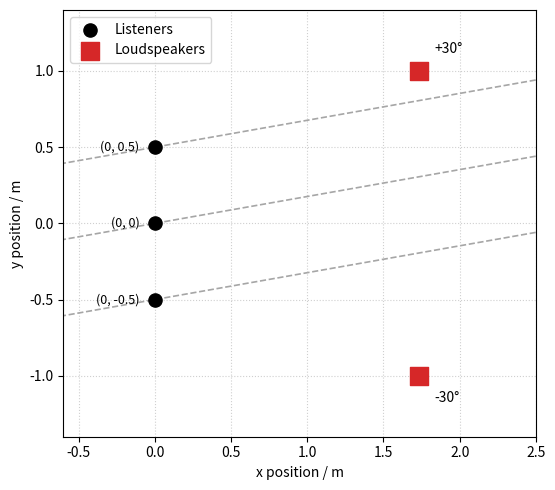

Here is the Python script that generated this plot:
import numpy as np
import matplotlib.pyplot as plt

# Geometry parameters
radius = 2.0  # metres
speaker_angles_deg = [-30, 30]
line_incline_deg = 10

# Listener positions: (x, y)
listeners = np.array([
    [0.0, 0.5],
    [0.0, 0.0],
    [0.0, -0.5],
])

# Convert loudspeaker angles to radians
speaker_angles_rad = np.deg2rad(speaker_angles_deg)

# Coordinates using the standard mathematical convention:
# 0 degrees points to the right of the listener/origin,
# positive angles rotate counter-clockwise.
speaker_x = radius * np.cos(speaker_angles_rad)
speaker_y = radius * np.sin(speaker_angles_rad)

# Dashed line parameters
line_incline_rad = np.deg2rad(line_incline_deg)
line_slope = np.tan(line_incline_rad)
x_line = np.linspace(-10, 2.5, 200)

# Create figure
fig, ax = plt.subplots(figsize=(7, 5))

# Plot dashed 10 degree inclined lines through each listener
for x_listener, y_listener in listeners:
    y_line = y_listener + line_slope * (x_line - x_listener)
    ax.plot(
        x_line,
        y_line,
        color="gray",
        linestyle="--",
        linewidth=1.2,
        alpha=0.7,
        zorder=1,
    )

# Plot listeners
ax.scatter(
    listeners[:, 0],
    listeners[:, 1],
    s=90,
    c="black",
    marker="o",
    label="Listeners",
    zorder=3,
)
for x_listener, y_listener in listeners:
    ax.text(
        x_listener - 0.10,
        y_listener,
        f"({x_listener:.0f}, {y_listener:g})",
        ha="right",
        va="center",
        fontsize=9,
    )

# Plot loudspeakers
ax.scatter(
    speaker_x,
    speaker_y,
    s=180,
    c="tab:red",
    marker="s",
    label="Loudspeakers",
    zorder=4,
)
for angle, x, y in zip(speaker_angles_deg, speaker_x, speaker_y):
    vertical_offset = 0.10 if y >= 0 else -0.10
    va = "bottom" if y >= 0 else "top"
    ax.text(x + 0.10, y + vertical_offset, f"{angle:+d}°", ha="left", va=va)

# Add an annotation for the dashed-line angle
# ax.text(
#     1.0,
#     -1.05,
#     "Dashed lines inclined at +10°",
#     ha="center",
#     va="center",
#     fontsize=10,
#     color="gray",
# )

# Formatting
ax.set_aspect("equal", adjustable="box")
ax.set_xlabel("x position / m")
ax.set_ylabel("y position / m")
# ax.set_title("Three Listeners, Two Loudspeakers, and 10° Inclined Lines")
ax.grid(True, linestyle=":", alpha=0.6)
ax.legend(loc="upper left")

# Set limits with padding, keeping loudspeakers to the right of the listeners
ax.set_xlim(-0.6, 2.5)
ax.set_ylim(-1.4, 1.4)

plt.tight_layout()
plt.show()
